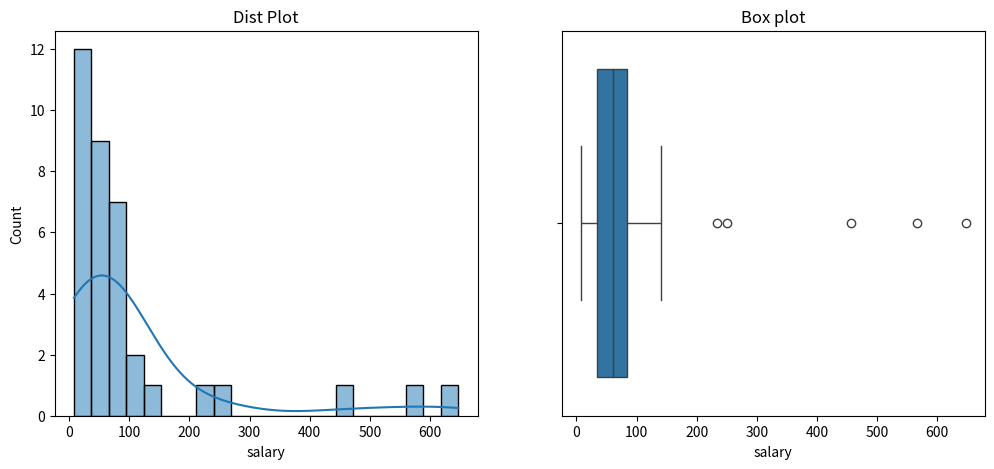
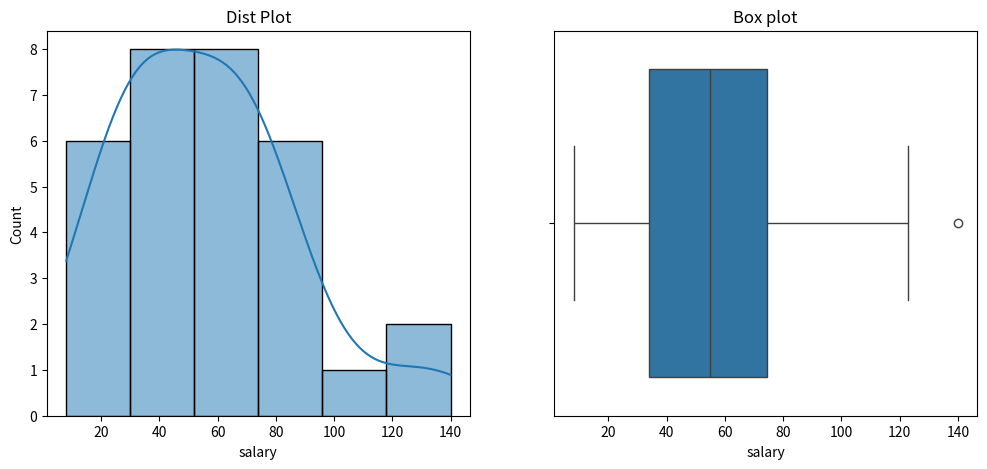
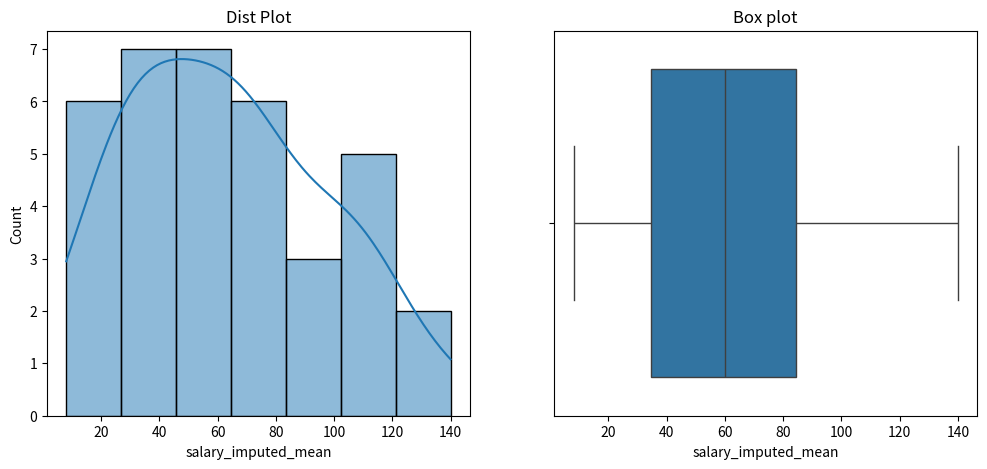

Reproduce these figures in Python, in order.
# -*- coding: utf-8 -*-
"""Outlier_Treatment .ipynb

Automatically generated by Colab.

Original file is located at
    https://colab.research.google.com/drive/1HTJZjb231HGVewhMJ7dzaXqF8Zx5BpKF
"""

#outlier are extreme value

import pandas as pd
import numpy as np

import seaborn as sns
import matplotlib.pyplot as plt

import warnings
warnings.filterwarnings('ignore')

salary = [11,22,44,55,123,65,76,35,74,8,647,34,23,56,86,84,34,23,456,567,64,34,234,64,56,25,250,140,36,76,35,67,53,46,97,75]

salary

#fiv point summary

#min, 25th, 50th percentile ,75th , 100th

np.quantile(salary,[0,0.25,0.50,0.75,1])

df = pd.DataFrame(salary,columns=['salary'])

df

df.describe()

plt.figure(figsize =(12,5))
plt.subplot(1,2,1)
sns.histplot(df['salary'],kde =True)
plt.title("Dist Plot")

plt.subplot(1,2,2)
sns.boxplot(data=df, x='salary')
plt.title("Box plot")
plt.show()

#here the distribution is nor skewed as the outliers are present on both side
# in box plot , we see there are outliers
#dropping the outlier
#capping the outlier
#replace with mean and median

#droping the outlier
Q1 =df['salary'].quantile(0.25)
Q3 =df['salary'].quantile(0.75)
IQR = Q3-Q1
lower_fence = Q1-1.5*IQR
upper_fence = Q3+1.5*IQR

df_filtered =df[(df.salary>=lower_fence)&(df.salary <= upper_fence)]

df.shape

df_filtered.shape

plt.figure(figsize =(12,5))
plt.subplot(1,2,1)
sns.histplot(df_filtered['salary'],kde =True)
plt.title("Dist Plot")

plt.subplot(1,2,2)
sns.boxplot(data=df_filtered, x='salary')
plt.title("Box plot")
plt.show()

#imputation with mean and median
df['salary_imputed_mean'] = np.where((df.salary>=upper_fence) | (df.salary<=lower_fence),df['salary'].mean() ,df['salary'])

df

plt.figure(figsize =(12,5))
plt.subplot(1,2,1)
sns.histplot(df['salary_imputed_mean'],kde =True)
plt.title("Dist Plot")

plt.subplot(1,2,2)
sns.boxplot(data=df, x='salary_imputed_mean')
plt.title("Box plot")
plt.show()

#CAPPING the outlier

#Replacing the nearest value which is not outlier

df

lower_cap = df['salary'].quantile(0.05) #lower cao is 5th percentile

upper_cap =  df['salary'].quantile(0.95) #upper cap is 95th percentile

lower_cap

upper_cap

#this cap value is nearest to lower fence and upper fence

#replace outlier with cap

df["salary_capped"] = np.where(
    df["salary"] < lower_cap,
    lower_cap,
    np.where(
        df["salary"] > upper_cap,
        upper_cap,
        df["salary"]
    )
)

df
